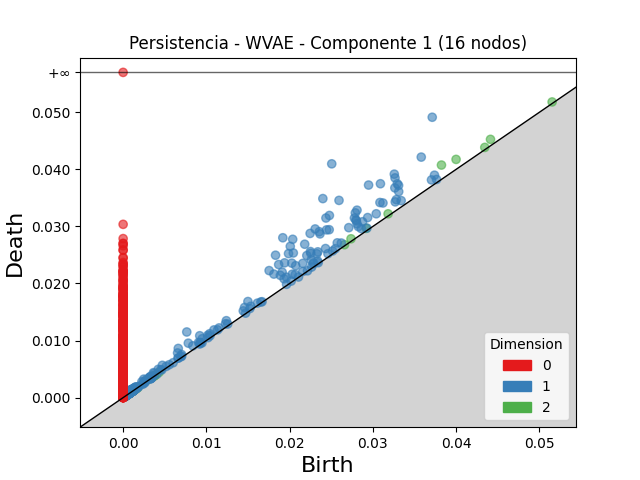

Values plotted in this chart, from the file beside it:
dimension, birth, death
2, 0.03824, 0.04076
2, 0.04, 0.04175
2, 0.04413, 0.04526
2, 0.0292, 0.02966
2, 0.02738, 0.02783
2, 0.04345, 0.04385
2, 0.03183, 0.03221
2, 0.05153, 0.05181
2, 0.0266, 0.0268
2, 0.002981, 0.003167
2, 0.001564, 0.001731
2, 0.004311, 0.004425
2, 0.001242, 0.001341
2, 0.00133, 0.001421
2, 0.001167, 0.001257
2, 0.001165, 0.001253
2, 0.003466, 0.003552
2, 0.0009405, 0.001024
2, 0.003748, 0.003822
2, 0.0007374, 0.0008039
2, 0.001454, 0.00152
2, 0.0008613, 0.0009274
2, 0.001113, 0.001172
2, 0.001069, 0.001128
2, 0.001346, 0.001402
2, 0.001693, 0.001747
2, 0.001249, 0.001301
2, 0.0008361, 0.0008817
2, 0.00131, 0.001354
2, 0.000572, 0.0006137
2, 0.0005483, 0.0005847
2, 0.001323, 0.001358
2, 0.00379, 0.003823
2, 0.0005527, 0.0005854
2, 0.0008013, 0.0008324
2, 0.00104, 0.001071
2, 0.001041, 0.001069
2, 0.001092, 0.001119
2, 0.001263, 0.001289
2, 0.001042, 0.001067
2, 0.001326, 0.001351
2, 0.0006773, 0.0007013
2, 0.001496, 0.001519
2, 0.0009246, 0.0009465
2, 0.001668, 0.001689
2, 0.001501, 0.00152
2, 0.001108, 0.001127
2, 0.00046, 0.0004786
2, 0.001025, 0.001043
2, 0.0009013, 0.0009169
2, 0.001238, 0.001253
2, 0.001076, 0.001089
2, 0.001071, 0.001082
2, 0.001467, 0.001476
2, 0.0006873, 0.0006957
2, 0.001375, 0.001384
2, 0.0005207, 0.0005273
2, 0.0004487, 0.0004552
2, 0.001149, 0.001152
2, 0.0006781, 0.0006792
... 3,061 more rows
